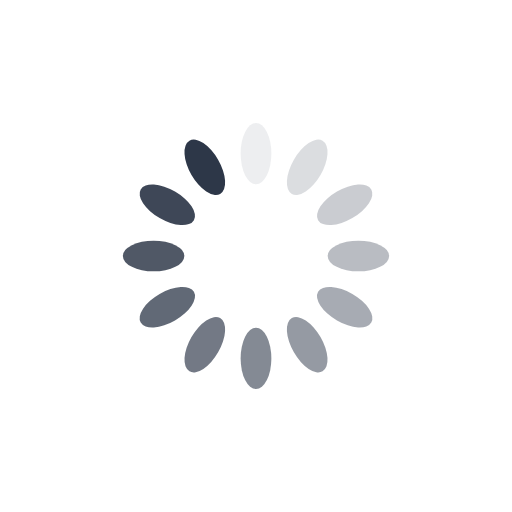
t = 0.00 s
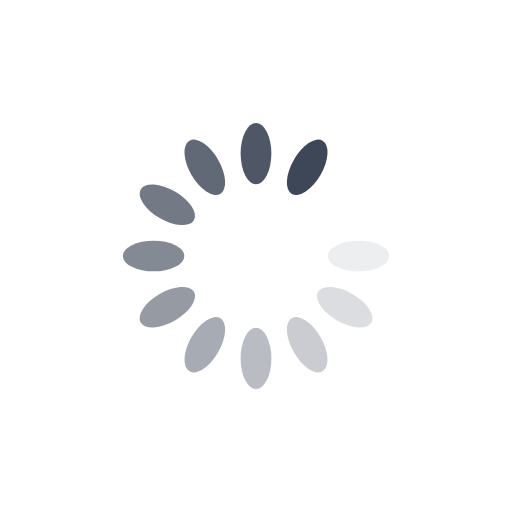
t = 0.51 s
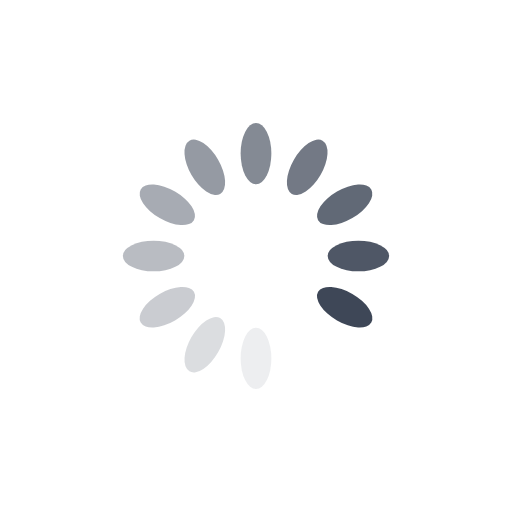
t = 1.02 s
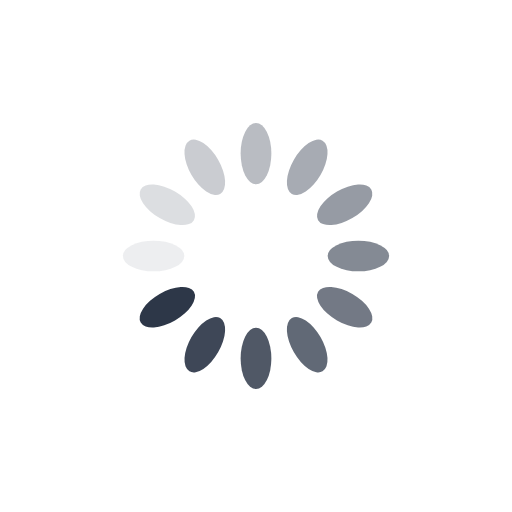
t = 1.53 s

The animated SVG that drew these frames (rendered in a browser with its animation timeline set to each time). Animation: 12 SMIL elements (animate=12); one cycle of 2.04 s, repeats indefinitely.

<?xml version="1.0" encoding="utf-8"?>
<svg xmlns="http://www.w3.org/2000/svg" xmlns:xlink="http://www.w3.org/1999/xlink" style="margin: auto; background: none; display: block; shape-rendering: auto;" width="200px" height="200px" viewBox="0 0 100 100" preserveAspectRatio="xMidYMid">
<g transform="rotate(0 50 50)">
  <rect x="47" y="24" rx="3" ry="6" width="6" height="12" fill="#2d3748">
    <animate attributeName="opacity" values="1;0" keyTimes="0;1" dur="2.0408163265306123s" begin="-1.870748299319728s" repeatCount="indefinite"></animate>
  </rect>
</g><g transform="rotate(30 50 50)">
  <rect x="47" y="24" rx="3" ry="6" width="6" height="12" fill="#2d3748">
    <animate attributeName="opacity" values="1;0" keyTimes="0;1" dur="2.0408163265306123s" begin="-1.7006802721088436s" repeatCount="indefinite"></animate>
  </rect>
</g><g transform="rotate(60 50 50)">
  <rect x="47" y="24" rx="3" ry="6" width="6" height="12" fill="#2d3748">
    <animate attributeName="opacity" values="1;0" keyTimes="0;1" dur="2.0408163265306123s" begin="-1.530612244897959s" repeatCount="indefinite"></animate>
  </rect>
</g><g transform="rotate(90 50 50)">
  <rect x="47" y="24" rx="3" ry="6" width="6" height="12" fill="#2d3748">
    <animate attributeName="opacity" values="1;0" keyTimes="0;1" dur="2.0408163265306123s" begin="-1.3605442176870748s" repeatCount="indefinite"></animate>
  </rect>
</g><g transform="rotate(120 50 50)">
  <rect x="47" y="24" rx="3" ry="6" width="6" height="12" fill="#2d3748">
    <animate attributeName="opacity" values="1;0" keyTimes="0;1" dur="2.0408163265306123s" begin="-1.1904761904761905s" repeatCount="indefinite"></animate>
  </rect>
</g><g transform="rotate(150 50 50)">
  <rect x="47" y="24" rx="3" ry="6" width="6" height="12" fill="#2d3748">
    <animate attributeName="opacity" values="1;0" keyTimes="0;1" dur="2.0408163265306123s" begin="-1.0204081632653061s" repeatCount="indefinite"></animate>
  </rect>
</g><g transform="rotate(180 50 50)">
  <rect x="47" y="24" rx="3" ry="6" width="6" height="12" fill="#2d3748">
    <animate attributeName="opacity" values="1;0" keyTimes="0;1" dur="2.0408163265306123s" begin="-0.8503401360544218s" repeatCount="indefinite"></animate>
  </rect>
</g><g transform="rotate(210 50 50)">
  <rect x="47" y="24" rx="3" ry="6" width="6" height="12" fill="#2d3748">
    <animate attributeName="opacity" values="1;0" keyTimes="0;1" dur="2.0408163265306123s" begin="-0.6802721088435374s" repeatCount="indefinite"></animate>
  </rect>
</g><g transform="rotate(240 50 50)">
  <rect x="47" y="24" rx="3" ry="6" width="6" height="12" fill="#2d3748">
    <animate attributeName="opacity" values="1;0" keyTimes="0;1" dur="2.0408163265306123s" begin="-0.5102040816326531s" repeatCount="indefinite"></animate>
  </rect>
</g><g transform="rotate(270 50 50)">
  <rect x="47" y="24" rx="3" ry="6" width="6" height="12" fill="#2d3748">
    <animate attributeName="opacity" values="1;0" keyTimes="0;1" dur="2.0408163265306123s" begin="-0.3401360544217687s" repeatCount="indefinite"></animate>
  </rect>
</g><g transform="rotate(300 50 50)">
  <rect x="47" y="24" rx="3" ry="6" width="6" height="12" fill="#2d3748">
    <animate attributeName="opacity" values="1;0" keyTimes="0;1" dur="2.0408163265306123s" begin="-0.17006802721088435s" repeatCount="indefinite"></animate>
  </rect>
</g><g transform="rotate(330 50 50)">
  <rect x="47" y="24" rx="3" ry="6" width="6" height="12" fill="#2d3748">
    <animate attributeName="opacity" values="1;0" keyTimes="0;1" dur="2.0408163265306123s" begin="0s" repeatCount="indefinite"></animate>
  </rect>
</g>
<!-- [ldio] generated by https://loading.io/ --></svg>
